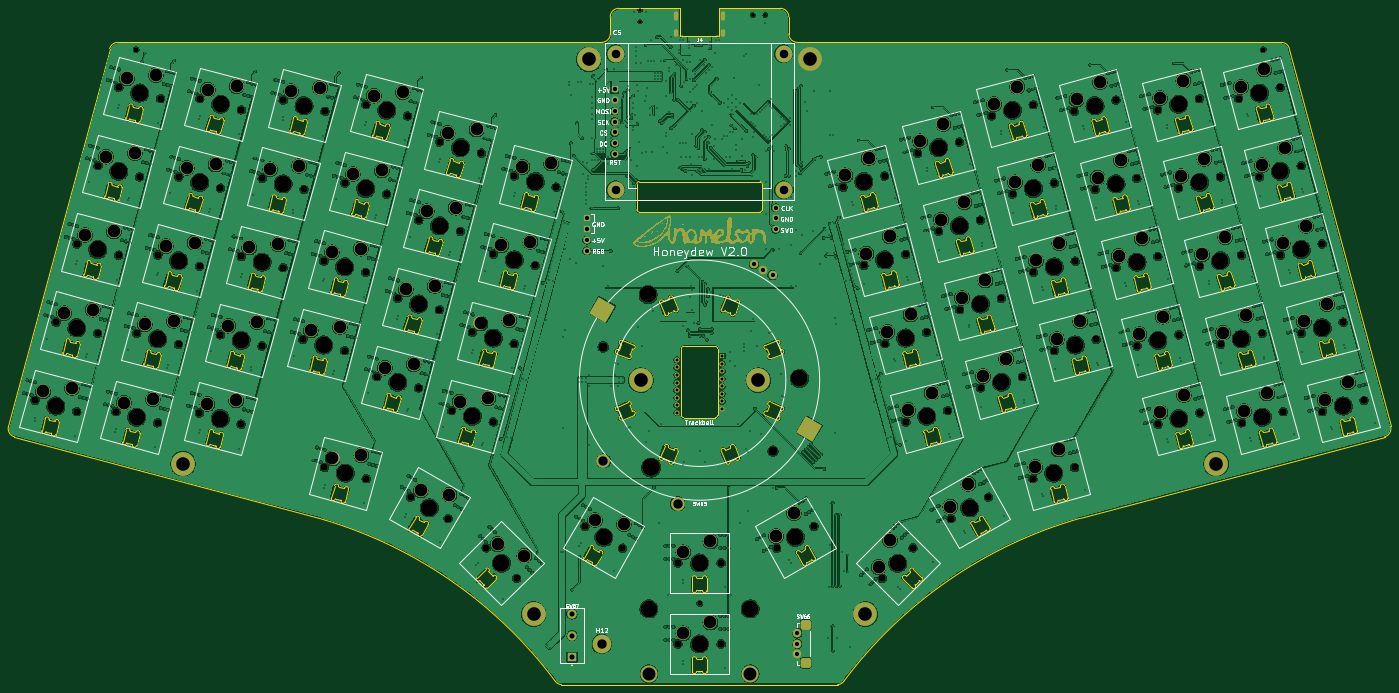
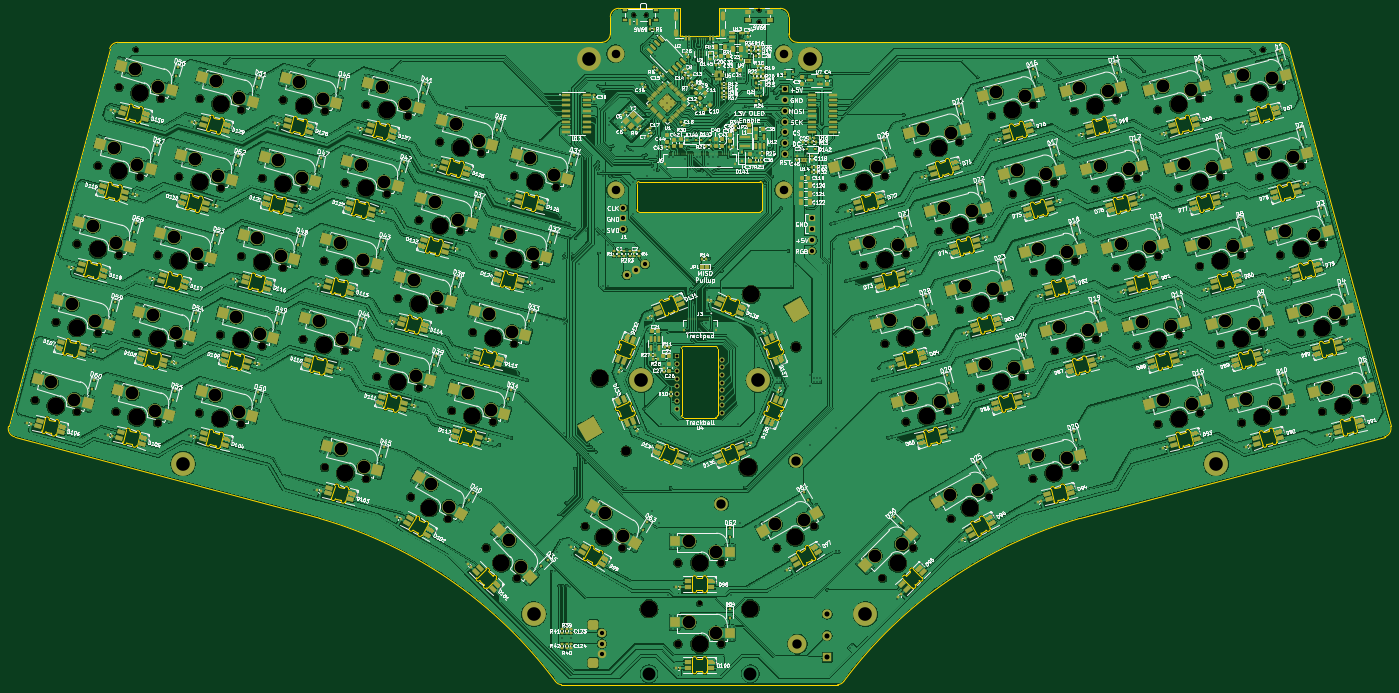
Circuit board: 11 layer files. Board 325.1 x 159.0 mm.
- bottom_copper: Honeydew-CuBottom.gbr (2586505 bytes)
- top_copper: Honeydew-CuTop.gbr (1868622 bytes)
- outline: Honeydew-EdgeCuts.gbr (65168 bytes)
- bottom_mask: Honeydew-MaskBottom.gbr (71280 bytes)
- top_mask: Honeydew-MaskTop.gbr (25506 bytes)
- drill: Honeydew-NPTH.drl (4120 bytes)
- drill: Honeydew-PTH.drl (27749 bytes)
- paste: Honeydew-PasteBottom.gbr (72504 bytes)
- paste: Honeydew-PasteTop.gbr (451 bytes)
- bottom_silk: Honeydew-SilkBottom.gbr (699241 bytes)
- top_silk: Honeydew-SilkTop.gbr (82467 bytes)

=== bottom_copper: Honeydew-CuBottom.gbr (2586505 bytes, source omitted) ===
=== top_copper: Honeydew-CuTop.gbr (1868622 bytes, source omitted) ===
=== outline: Honeydew-EdgeCuts.gbr (65168 bytes, source omitted) ===
=== bottom_mask: Honeydew-MaskBottom.gbr (71280 bytes, source omitted) ===
=== top_mask: Honeydew-MaskTop.gbr (25506 bytes, source omitted) ===
=== drill: Honeydew-NPTH.drl ===
M48
; DRILL file {KiCad 7.0.5} date Sun Jun 11 11:23:04 2023
; FORMAT={-:-/ absolute / inch / decimal}
; #@! TF.CreationDate,2023-06-11T11:23:04+01:00
; #@! TF.GenerationSoftware,Kicad,Pcbnew,7.0.5
; #@! TF.FileFunction,NonPlated,1,2,NPTH
FMAT,2
INCH
; #@! TA.AperFunction,NonPlated,NPTH,ComponentDrill
T1C0.0295
; #@! TA.AperFunction,NonPlated,NPTH,ComponentDrill
T2C0.0354
; #@! TA.AperFunction,NonPlated,NPTH,ComponentDrill
T3C0.0454
; #@! TA.AperFunction,NonPlated,NPTH,ComponentDrill
T4C0.0689
; #@! TA.AperFunction,NonPlated,NPTH,ComponentDrill
T5C0.0866
; #@! TA.AperFunction,NonPlated,NPTH,ComponentDrill
T6C0.1570
; #@! TA.AperFunction,NonPlated,NPTH,ComponentDrill
T7C0.1575
; #@! TA.AperFunction,NonPlated,NPTH,ComponentDrill
T8C0.1654
%
G90
G05
T1
X7.2441Y-2.204
X7.2441Y-2.3123
T2
X8.2874Y-2.2491
X8.4055Y-2.2491
T3
X2.5787Y-2.5692
X7.7953Y-7.6969
X13.0157Y-2.5692
T4
X1.642Y-5.8175
X1.8361Y-5.093
X2.0284Y-5.921
X2.0302Y-4.3686
X2.2225Y-5.1966
X2.2243Y-3.6441
X2.3907Y-5.921
X2.4166Y-4.4721
X2.4185Y-2.9197
X2.5848Y-5.1966
X2.6107Y-3.7477
X2.7771Y-6.0246
X2.7789Y-4.4722
X2.8048Y-3.0232
X2.9712Y-5.3001
X2.9731Y-3.7477
X3.1637Y-5.934
X3.1653Y-4.5757
X3.1672Y-3.0233
X3.3578Y-5.2096
X3.3594Y-3.8512
X3.5501Y-6.0376
X3.5519Y-4.4852
X3.5535Y-3.1268
X3.7442Y-5.3131
X3.746Y-3.7607
X3.9383Y-4.5887
X3.9401Y-3.0363
X4.1227Y-5.2528
X4.1324Y-3.8642
X4.3168Y-4.5283
X4.3226Y-6.4387
X4.3265Y-3.1398
X4.5091Y-5.3563
X4.5109Y-3.8039
X4.7032Y-4.6319
X4.705Y-3.0795
X4.7089Y-6.5422
X4.8067Y-5.5978
X4.8973Y-3.9074
X5.0008Y-4.8734
X5.0914Y-3.183
X5.12Y-6.7125
X5.1931Y-5.7014
X5.1949Y-4.1489
X5.3872Y-4.9769
X5.389Y-3.4245
X5.4664Y-6.9125
X5.4988Y-5.9127
X5.5813Y-4.2525
X5.6929Y-5.1882
X5.7754Y-3.528
X5.8193Y-7.1833
X5.8851Y-6.0162
X5.887Y-4.4638
X6.0793Y-5.2918
X6.0811Y-3.7393
X6.1022Y-7.4661
X6.2734Y-4.5673
X6.4675Y-3.8429
X6.7348Y-6.9851
X7.0812Y-7.1851
X7.5953Y-7.3228
X7.5953Y-8.0728
X7.9953Y-7.3228
X7.9953Y-8.0728
X8.5093Y-7.1851
X8.8557Y-6.9851
X9.1231Y-3.8429
X9.3172Y-4.5673
X9.4884Y-7.4661
X9.5094Y-3.7393
X9.5113Y-5.2918
X9.7035Y-4.4638
X9.7054Y-6.0162
X9.7712Y-7.1833
X9.8152Y-3.528
X9.8977Y-5.1882
X10.0093Y-4.2525
X10.0918Y-5.9127
X10.1242Y-6.9125
X10.2015Y-3.4245
X10.2034Y-4.9769
X10.3956Y-4.1489
X10.3975Y-5.7014
X10.4706Y-6.7125
X10.4992Y-3.183
X10.5897Y-4.8734
X10.6933Y-3.9074
X10.7839Y-5.5978
X10.8816Y-6.5422
X10.8855Y-3.0795
X10.8874Y-4.6319
X11.0796Y-3.8039
X11.0815Y-5.3563
X11.264Y-3.1398
X11.268Y-6.4387
X11.2738Y-4.5283
X11.4582Y-3.8642
X11.4679Y-5.2528
X11.6504Y-3.0363
X11.6523Y-4.5887
X11.8445Y-3.7607
X11.8464Y-5.3131
X12.037Y-3.1268
X12.0386Y-4.4852
X12.0405Y-6.0376
X12.2311Y-3.8512
X12.2328Y-5.2096
X12.4234Y-3.0233
X12.4252Y-4.5757
X12.4269Y-5.934
X12.6175Y-3.7477
X12.6194Y-5.3001
X12.7857Y-3.0232
X12.8116Y-4.4722
X12.8135Y-6.0246
X12.9798Y-3.7477
X13.0057Y-5.1966
X13.1721Y-2.9197
X13.1739Y-4.4721
X13.1998Y-5.921
X13.3662Y-3.6441
X13.3681Y-5.1966
X13.5603Y-4.3686
X13.5622Y-5.921
X13.7544Y-5.093
X13.9485Y-5.8175
T5
X6.9025Y-5.3224
X8.4751Y-6.2864
T6
X1.8352Y-5.8692
X2.0293Y-5.1448
X2.2234Y-4.4204
X2.4175Y-3.6959
X2.5839Y-5.9728
X2.6116Y-2.9715
X2.778Y-5.2484
X2.9721Y-4.5239
X3.1662Y-3.7995
X3.3569Y-5.9858
X3.3604Y-3.075
X3.551Y-5.2614
X3.7451Y-4.5369
X3.9392Y-3.8125
X4.1333Y-3.088
X4.3159Y-5.3046
X4.51Y-4.5801
X4.5157Y-6.4904
X4.7041Y-3.8557
X4.8982Y-3.1312
X4.9999Y-5.6496
X5.194Y-4.9251
X5.2932Y-6.8125
X5.3881Y-4.2007
X5.5822Y-3.4763
X5.692Y-5.9644
X5.8861Y-5.24
X5.9608Y-7.3247
X6.0802Y-4.5156
X6.2743Y-3.7911
X6.908Y-7.0851
X7.3265Y-7.7478
X7.7953Y-7.3228
X7.7953Y-8.0728
X8.264Y-7.7478
X8.6825Y-7.0851
X9.3162Y-3.7911
X9.5104Y-4.5156
X9.6298Y-7.3247
X9.7045Y-5.24
X9.8986Y-5.9644
X10.0083Y-3.4763
X10.2025Y-4.2007
X10.2974Y-6.8125
X10.3966Y-4.9251
X10.5907Y-5.6496
X10.6923Y-3.1312
X10.8865Y-3.8557
X11.0748Y-6.4904
X11.0806Y-4.5801
X11.2747Y-5.3046
X11.4572Y-3.088
X11.6513Y-3.8125
X11.8455Y-4.5369
X12.0396Y-5.2614
X12.2302Y-3.075
X12.2337Y-5.9858
X12.4243Y-3.7995
X12.6184Y-4.5239
X12.8125Y-5.2484
X12.9789Y-2.9715
X13.0067Y-5.9728
X13.173Y-3.6959
X13.3671Y-4.4204
X13.5612Y-5.1448
X13.7554Y-5.8692
T7
X7.3189Y-4.8371
X8.7199Y-5.6138
T8
X7.3466Y-6.4385
T0
M30

=== drill: Honeydew-PTH.drl (27749 bytes, source omitted) ===
=== paste: Honeydew-PasteBottom.gbr (72504 bytes, source omitted) ===
=== paste: Honeydew-PasteTop.gbr ===
%TF.GenerationSoftware,KiCad,Pcbnew,7.0.5*%
%TF.CreationDate,2023-06-11T11:23:04+01:00*%
%TF.ProjectId,Honeydew,486f6e65-7964-4657-972e-6b696361645f,V2.0*%
%TF.SameCoordinates,Original*%
%TF.FileFunction,Paste,Top*%
%TF.FilePolarity,Positive*%
%FSLAX46Y46*%
G04 Gerber Fmt 4.6, Leading zero omitted, Abs format (unit mm)*
G04 Created by KiCad (PCBNEW 7.0.5) date 2023-06-11 11:23:04*
%MOMM*%
%LPD*%
G01*
G04 APERTURE LIST*
G04 APERTURE END LIST*
M02*

=== bottom_silk: Honeydew-SilkBottom.gbr (699241 bytes, source omitted) ===
=== top_silk: Honeydew-SilkTop.gbr (82467 bytes, source omitted) ===
